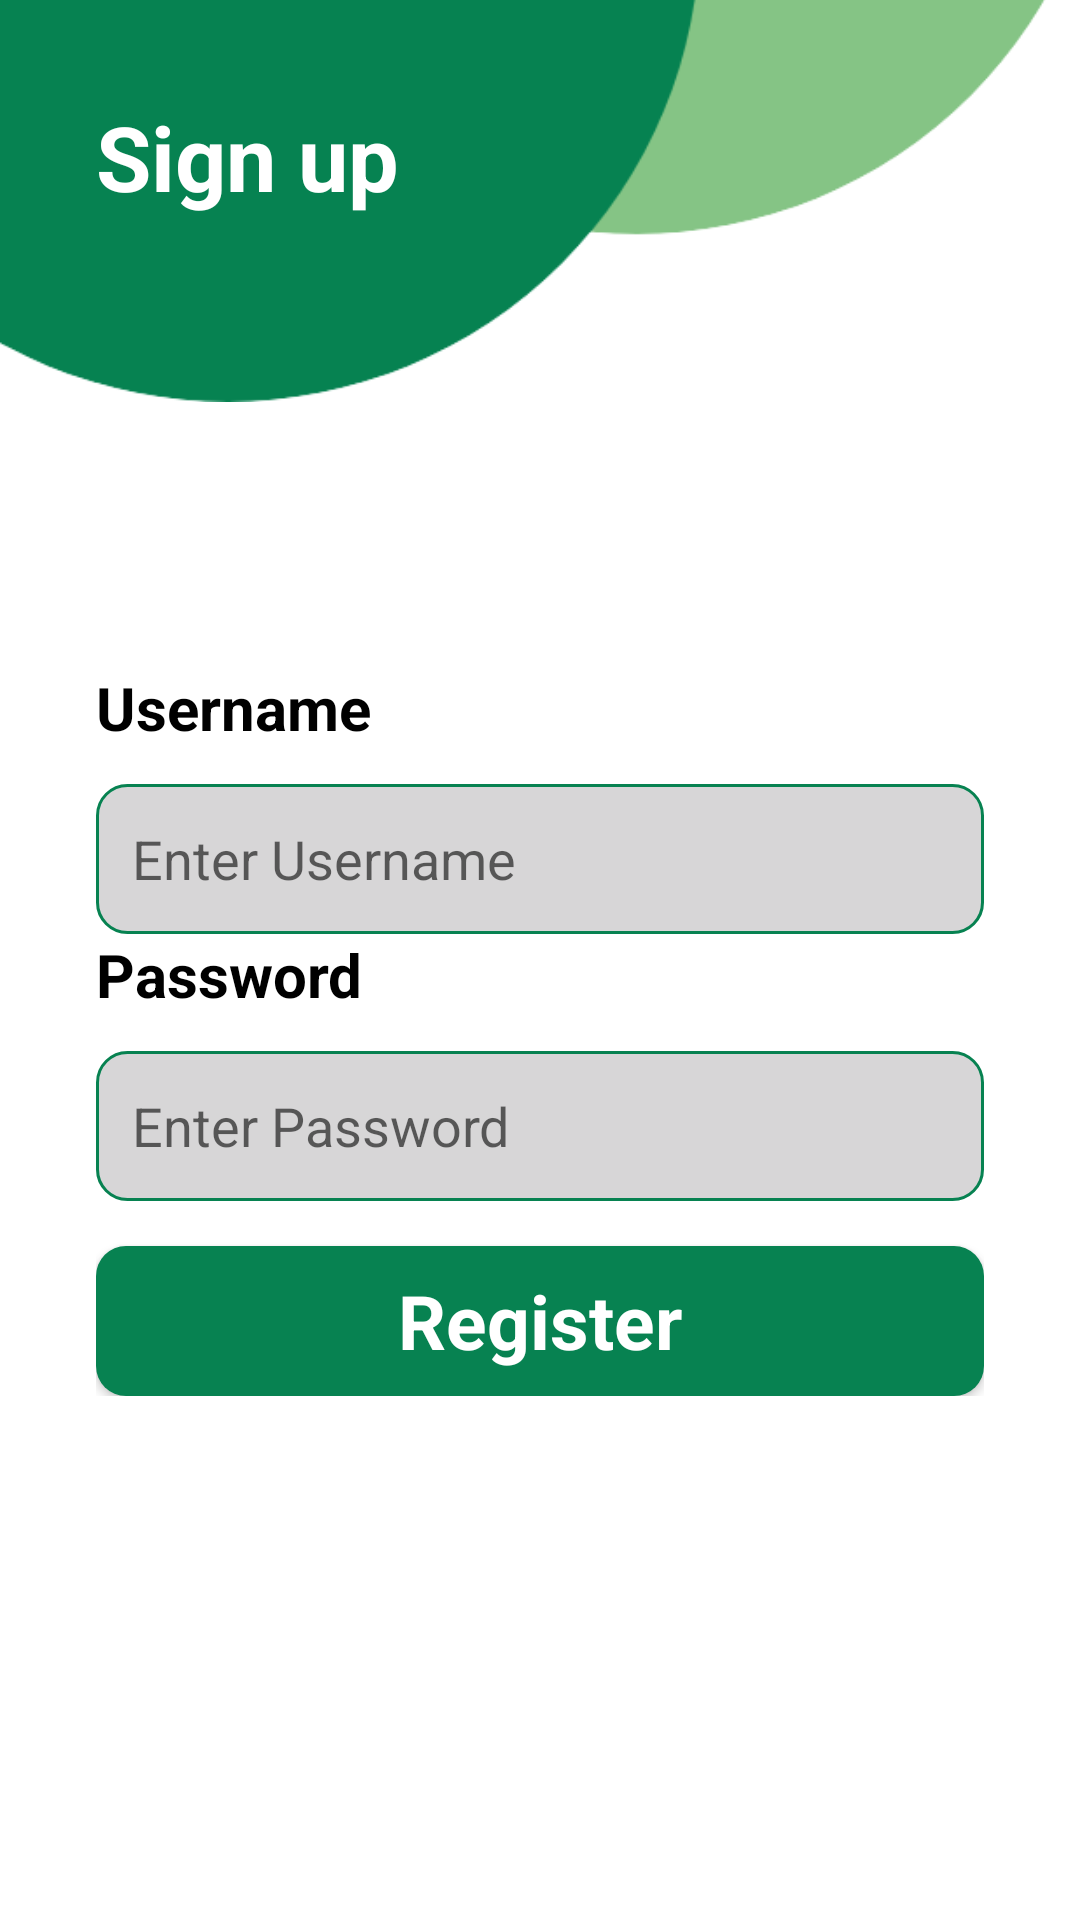

Here is an Android app screen rendered from its layout file. Give the layout XML and the strings, colors and styles it references.
<!-- AndroidManifest.xml: application theme AppTheme.NoActionBar -->
<!-- res/layout/activity_register.xml -->
<?xml version="1.0" encoding="utf-8"?>
<RelativeLayout xmlns:android="http://schemas.android.com/apk/res/android"
    xmlns:app="http://schemas.android.com/apk/res-auto"
    xmlns:tools="http://schemas.android.com/tools"
    android:layout_width="match_parent"
    android:layout_height="match_parent">


    <ImageView
        android:id="@+id/imageView"
        android:layout_width="match_parent"
        android:layout_height="wrap_content"
        android:layout_centerHorizontal="true"
        android:layout_alignParentTop="true"
        android:layout_marginTop="-80dp"
        app:srcCompat="@drawable/top_background" />

    <TextView
        android:id="@+id/textView"
        android:layout_width="wrap_content"
        android:layout_height="wrap_content"
        android:text="Sign up"
        android:layout_marginStart="32dp"
        android:layout_marginTop="32dp"
        android:textSize="30dp"
        android:textStyle="bold"
        android:textColor="@color/white"
        app:layout_constraintStart_toStartOf="parent"
        app:layout_constraintTop_toTopOf="parent" />

    <LinearLayout
        android:layout_width="match_parent"
        android:layout_height="wrap_content"
        android:orientation="vertical"
        android:padding="32dp"
        app:layout_constraintBottom_toBottomOf="parent"
        app:layout_constraintStart_toStartOf="parent"
        android:layout_below="@+id/imageView">

        <TextView
            android:id="@+id/Username1"
            android:layout_width="match_parent"
            android:layout_height="wrap_content"
            android:text="Username"
            android:textColor="@color/black"
            android:textSize="20dp"
            android:textStyle="bold" />

        <EditText
            android:id="@+id/editTextNewUsername"
            android:layout_width="match_parent"
            android:layout_height="50dp"
            android:layout_marginTop="12dp"
            android:background="@drawable/text_bg"
            android:ems="10"
            android:hint="Enter Username"
            android:inputType="text"
            android:padding="12dp"
            android:textColor="#707070"
            android:textSize="18sp" />

        <TextView
            android:id="@+id/Password"
            android:layout_width="match_parent"
            android:layout_height="wrap_content"
            android:text="Password"
            android:textColor="@color/black"
            android:textSize="20dp"
            android:textStyle="bold" />

        <EditText
            android:id="@+id/editTextNewPassword"
            android:layout_width="match_parent"
            android:layout_height="50dp"
            android:textSize="18sp"
            android:padding="12dp"
            android:layout_marginTop="12dp"
            android:textColor="#707070"
            android:ems="10"
            android:password="true"
            android:background="@drawable/text_bg"
            android:inputType="text"
            android:hint="Enter Password"/>

        <Button
            android:id="@+id/buttonRegister"
            android:layout_width="match_parent"
            android:layout_height="50dp"
            android:layout_marginTop="15dp"
            android:background="@drawable/button_bg"
            style="@android:style/Widget.Button"
            android:textColor="@color/white"
            android:textSize="25sp"
            android:textStyle="bold"
            android:text="Register" />
    </LinearLayout>
</RelativeLayout>
<!-- resources referenced by this layout -->
<resources>
  <color name="black">#FF000000</color>
  <color name="white">#FFFFFFFF</color>
  <!-- drawable button_bg (drawable) -->
  <?xml version="1.0" encoding="utf-8"?>
  <selector xmlns:android="http://schemas.android.com/apk/res/android">
      <item>
          <shape android:shape="rectangle">
              <corners android:radius="10dp" />
              <solid android:color="@color/darkgreen" />
          </shape>
  
      </item>
  </selector>
  <!-- drawable text_bg (drawable) -->
  <?xml version="1.0" encoding="utf-8"?>
  <selector xmlns:android="http://schemas.android.com/apk/res/android">
      <item>
          <shape android:shape="rectangle">
              <solid android:color="#D7D6D7" />
              <corners android:radius="10dp" />
              <stroke android:color="@color/darkgreen" android:width="1dp" />
          </shape>
      </item>
  </selector>
  <!-- drawable top_background: png bitmap (drawable, 7925 bytes) -->
  <style name="AppTheme.NoActionBar">
          <item name="windowActionBar">false</item>
          <item name="windowNoTitle">true</item>
      </style>
  <color name="darkgreen">#078251</color>
</resources>
